Run: headless pygame with SDL's dummy video driver; simulated clock (each Clock.tick advances the game by its frame time, no real sleeping); random seed 0; keys injected as events and as key.get_pressed() state; no mouse input.
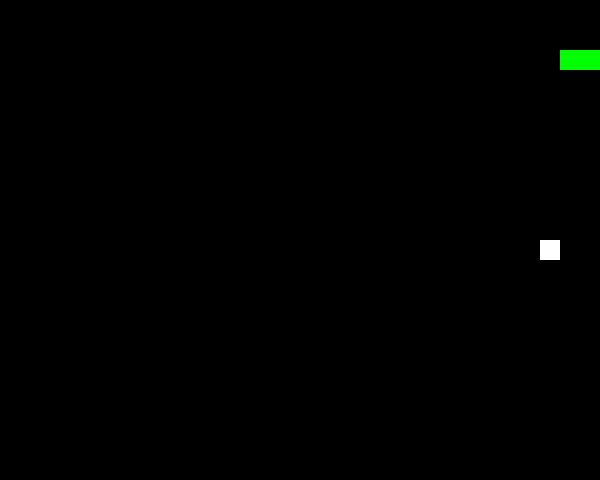
Frame 1 of 1 · flips 1–60 · no input (game ended)

The pygame program that drew these frames:

import pygame
import random

# 1. Инициализация Pygame
pygame.init()

# 2. Константы
BLACK = (0, 0, 0)
WHITE = (255, 255, 255)
GREEN = (0, 255, 0)
RED = (255, 0, 0)
WIDTH = 600
HEIGHT = 480
SNAKE_SIZE = 20
SNAKE_SPEED = 10

# 3. Создание окна
screen = pygame.display.set_mode((WIDTH, HEIGHT))
pygame.display.set_caption("Змейка")

# 4. Начальные значения
snake_pos = [100, 50]
snake_body = [[100, 50], [90, 50], [80, 50]]

# Случайное положение еды
food_pos = [random.randrange(0, WIDTH // SNAKE_SIZE) * SNAKE_SIZE,
            random.randrange(0, HEIGHT // SNAKE_SIZE) * SNAKE_SIZE]
food_spawn = True

direction = 'RIGHT'
change_to = direction

# 5. Игровой цикл
clock = pygame.time.Clock()
game_over = False

while not game_over:
    # Обработка событий
    for event in pygame.event.get():
        if event.type == pygame.QUIT:
            game_over = True
        elif event.type == pygame.KEYDOWN:
            if event.key == pygame.K_UP and direction != 'DOWN':
                change_to = 'UP'
            if event.key == pygame.K_DOWN and direction != 'UP':
                change_to = 'DOWN'
            if event.key == pygame.K_LEFT and direction != 'RIGHT':
                change_to = 'LEFT'
            if event.key == pygame.K_RIGHT and direction != 'LEFT':
                change_to = 'RIGHT'

    # Изменение направления
    if change_to == 'UP' and direction != 'DOWN':
        direction = 'UP'
    if change_to == 'DOWN' and direction != 'UP':
        direction = 'DOWN'
    if change_to == 'LEFT' and direction != 'RIGHT':
        direction = 'LEFT'
    if change_to == 'RIGHT' and direction != 'LEFT':
        direction = 'RIGHT'

    # Движение змейки
    if direction == 'UP':
        snake_pos[1] -= SNAKE_SIZE
    if direction == 'DOWN':
        snake_pos[1] += SNAKE_SIZE
    if direction == 'LEFT':
        snake_pos[0] -= SNAKE_SIZE
    if direction == 'RIGHT':
        snake_pos[0] += SNAKE_SIZE

    # Поедание еды
    snake_body.insert(0, list(snake_pos))
    if snake_pos[0] == food_pos[0] and snake_pos[1] == food_pos[1]:
        food_spawn = False
    else:
        snake_body.pop()

    # Создание новой еды
    if not food_spawn:
        food_pos = [random.randrange(0, WIDTH // SNAKE_SIZE) * SNAKE_SIZE,
                    random.randrange(0, HEIGHT // SNAKE_SIZE) * SNAKE_SIZE]
        food_spawn = True

    # Отрисовка
    screen.fill(BLACK)
    for pos in snake_body:  # Отрисовываем все тело змейки
        pygame.draw.rect(screen, GREEN, (pos[0], pos[1], SNAKE_SIZE, SNAKE_SIZE))
    pygame.draw.rect(screen, WHITE, (food_pos[0], food_pos[1], SNAKE_SIZE, SNAKE_SIZE))

    # Проверка на столкновение
    if snake_pos[0] < 0 or snake_pos[0] >= WIDTH or snake_pos[1] < 0 or snake_pos[1] >= HEIGHT:
        game_over = True
    for block in snake_body[1:]:
        if snake_pos[0] == block[0] and snake_pos[1] == block[1]:
            game_over = True

    # Обновление экрана
    pygame.display.flip()  # Используем flip вместо update
    clock.tick(SNAKE_SPEED)

# 6. Выход из Pygame
pygame.quit()
def show_score(choice, color, font, size):
    score_font = pygame.font.SysFont(font, size)
    score_surface = score_font.render('Score : ' + str(len(snake_body) - 3), True, color)
    score_rect = score_surface.get_rect()
    if choice == 1:
        score_rect.midtop = (WIDTH/10, 15)
    else:
        score_rect.midtop = (WIDTH/2, HEIGHT/1.25)
    screen.blit(score_surface, score_rect)

def game_over_screen():
    my_font = pygame.font.SysFont('times new roman', 90)
    game_over_surface = my_font.render('YOU DIED', True, RED)
    game_over_rect = game_over_surface.get_rect()
    game_over_rect.midtop = (WIDTH/2, HEIGHT/4)
    screen.blit(game_over_surface, game_over_rect)
    show_score(0, WHITE, 'times', 20)  # Вызываем show_score с choice=0
    pygame.display.flip()
    pygame.time.wait(3000) # Пауза в 3 секунды
    pygame.quit()
